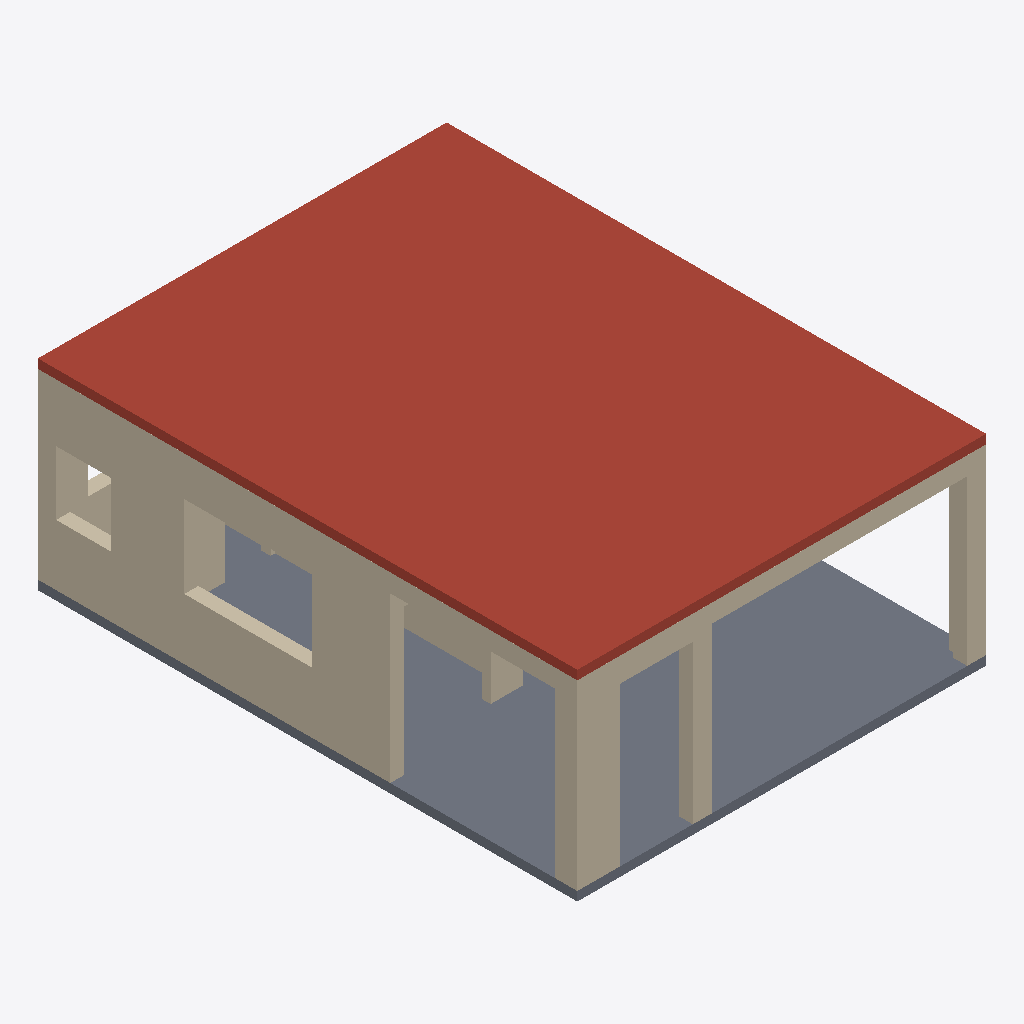
Isometric view of an IFC building model (IFC-SPF (STEP), schema IFC4, length unit millimetre), seen from the south-west, elements coloured by IFC class: 11 walls (beige), 1 roof (red-brown), 1 slab (grey).
Extent 6.7 m × 8.9 m × 3.3 m (x, y, z). Storeys (1): Ground floor at 0.00 m. Elements (23): 21 IfcWall, 2 IfcSlab.

HEADER;
FILE_DESCRIPTION(('ViewDefinition [DesignTransferView]','PRELIMINARY - ENGINEER TO REVIEW'),'2;1');
FILE_NAME('FloorForge.ifc','2026-09-06T00:00:00',('FloorForge'),('FloorForge'),'FloorForge 0.2','FloorForge','');
FILE_SCHEMA(('IFC4'));
ENDSEC;
DATA;
#12=IFCPROJECT('2a2_X_ZHvSyuOfiZys31j4',$,'The Verandah House','PRELIMINARY - ENGINEER TO REVIEW - NOT FOR CONSTRUCTION',$,$,$,(#6),#11);
#13=IFCSITE('0IND1MtDfK1AbQ2nKV0Yfj',$,'Unsurveyed plot',$,$,#3,$,$,.ELEMENT.,$,$,$,$,$);
#14=IFCBUILDING('3d_qio$hPPbRLetmFAJFuc',$,'Preliminary house',$,$,#3,$,$,.ELEMENT.,$,$,$);
#20=IFCBUILDINGSTOREY('0HSym5oLvSJeN0iAUrC7hc',$,'Ground floor',$,$,#19,$,$,.ELEMENT.,0.0);
#739=IFCSLAB('3fUPM_OEHR8hHF6eYV3ROx',$,'Roof / thickness assumption',$,$,#19,#738,'ROOF',.ROOF.);
#722=IFCSLAB('1v9wu8f99G2AwTaXePbR7m',$,'Floor slab / thickness assumption',$,$,#19,#721,'SL-0',.FLOOR.);
#64=IFCWALL('3QVSBFFy9Us8E4XRB73Gwu',$,'F0-W003','Nominal wall; structural role unverified',$,#19,#63,'F0-W003',.NOTDEFINED.);
#49=IFCWALL('0TSQyhba1V0PFSkMjjDO_o',$,'F0-W002','Nominal wall; structural role unverified',$,#19,#48,'F0-W002',.NOTDEFINED.);
#94=IFCWALL('3LMoYkeEzIL8GVdf85a_8L',$,'F0-W005','Nominal wall; structural role unverified',$,#19,#93,'F0-W005',.NOTDEFINED.);
#35=IFCWALL('0IVxmT9WHJCvmO4yTMhDq6',$,'F0-W001','Nominal wall; structural role unverified',$,#19,#34,'F0-W001',.NOTDEFINED.);
#109=IFCWALL('3iOL1wIJDQswl$iiP3TE9s',$,'F0-W006','Nominal wall; structural role unverified',$,#19,#108,'F0-W006',.NOTDEFINED.);
#308=IFCWALL('2cM74skKLVFAYu59P2N9UQ',$,'F0-W019','Nominal wall; structural role unverified',$,#19,#307,'F0-W019',.NOTDEFINED.);
#123=IFCWALL('1fz8kV1F5UFP48E8Tc36oe',$,'F0-W007','Nominal wall; structural role unverified',$,#19,#122,'F0-W007',.NOTDEFINED.);
#139=IFCWALL('3ju1qNjfrGGPYcuMRH7tIr',$,'F0-W008','Nominal wall; structural role unverified',$,#19,#138,'F0-W008',.NOTDEFINED.);
#79=IFCWALL('0PJjSfGODNdebqIYecH63i',$,'F0-W004','Nominal wall; structural role unverified',$,#19,#78,'F0-W004',.NOTDEFINED.);
#155=IFCWALL('06YW0W7unRDea7jva_Sw3T',$,'F0-W009','Nominal wall; structural role unverified',$,#19,#154,'F0-W009',.NOTDEFINED.);
#186=IFCWALL('0ivxzn$g5HEhhEmSR1GDGd',$,'F0-W011','Nominal wall; structural role unverified',$,#19,#185,'F0-W011',.NOTDEFINED.);
ENDSEC;
